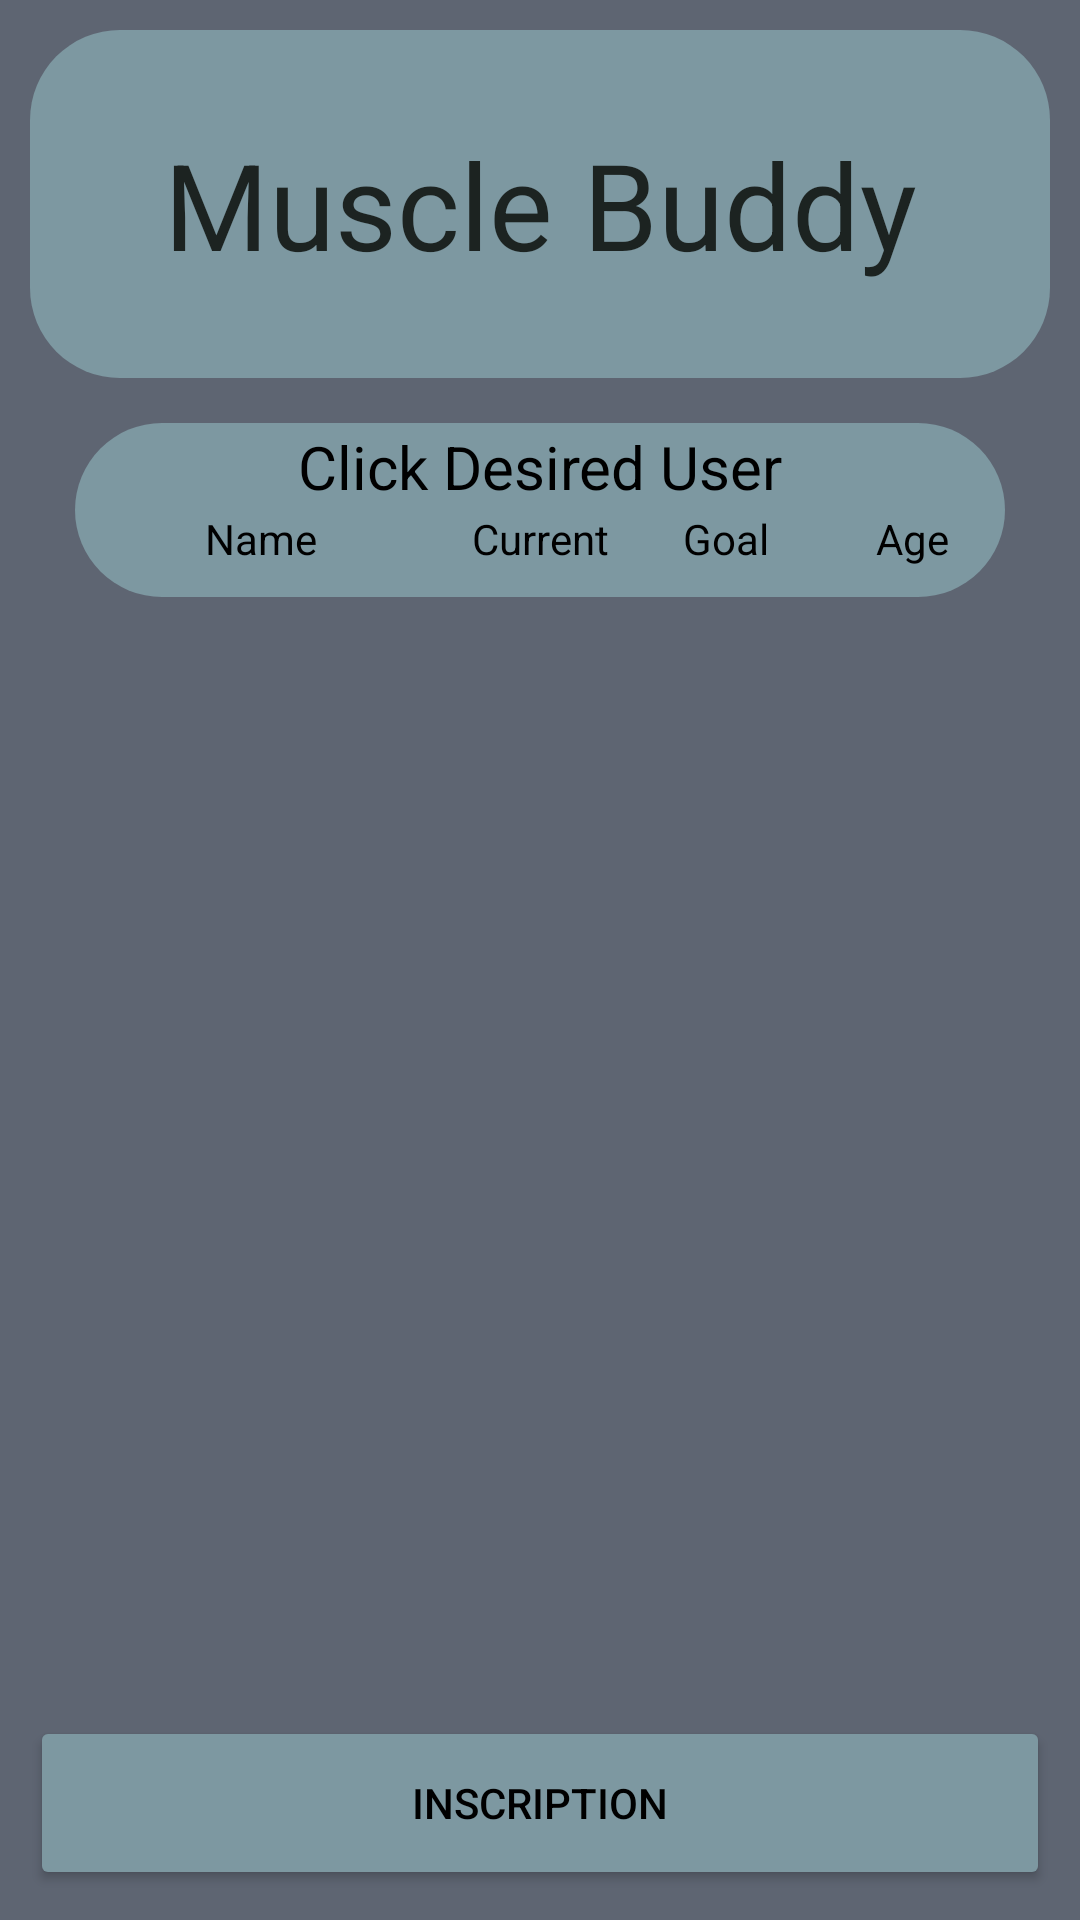

The Android layout XML behind this screen, and the referenced resources:
<!-- AndroidManifest.xml: application theme Theme.MuscleBuddy -->
<!-- res/layout/activity_main.xml -->
<?xml version="1.0" encoding="utf-8"?>
<androidx.constraintlayout.widget.ConstraintLayout xmlns:android="http://schemas.android.com/apk/res/android"
    xmlns:app="http://schemas.android.com/apk/res-auto"
    xmlns:tools="http://schemas.android.com/tools"
    android:layout_width="match_parent"
    android:layout_height="match_parent"
    tools:context=".MainActivity">

    <LinearLayout
        android:layout_width="match_parent"
        android:layout_height="match_parent"
        android:orientation="vertical"
        android:background="#5E6572">

        <TextView
            android:layout_width="match_parent"
            android:layout_height="0dp"
            android:text="Muscle Buddy"
            android:textSize="40dp"
            android:gravity="center"
            android:background="@drawable/rounded_corner_title"
            android:textColor="#1C2321"
            android:layout_margin="10dp"
            android:layout_weight="20"/>


        <LinearLayout
            android:layout_width="match_parent"
            android:layout_height="0dp"
            android:layout_weight="10"
            android:orientation="vertical"
            android:background="@drawable/rounded_corner_title"
            android:layout_marginHorizontal="25dp"
            android:layout_marginTop="5dp"
            android:layout_marginBottom="15dp">

            <LinearLayout
                android:layout_width="match_parent"
                android:layout_height="match_parent"
                android:layout_weight="1"
                android:orientation="horizontal">

                <TextView
                    android:layout_width="0dp"
                    android:layout_height="match_parent"
                    android:layout_weight="1"
                    android:gravity="center"
                    android:text="Click Desired User"
                    android:textColor="#000000"
                    android:textSize="20dp"/>
            </LinearLayout>

            <LinearLayout
                android:layout_width="match_parent"
                android:layout_height="match_parent"
                android:layout_weight="1"
                android:orientation="horizontal">

                <TextView
                    android:layout_width="0dp"
                    android:layout_height="wrap_content"
                    android:layout_weight="40"
                    android:text="Name"
                    android:textColor="#000000"
                    android:gravity="center"/>

                <TextView
                    android:layout_width="0dp"
                    android:layout_height="wrap_content"
                    android:layout_weight="20"
                    android:text="Current"
                    android:textColor="#000000"
                    android:gravity="center"/>

                <TextView
                    android:layout_width="0dp"
                    android:layout_height="wrap_content"
                    android:layout_weight="20"
                    android:text="Goal"
                    android:textColor="#000000"
                    android:gravity="center"/>

                <TextView
                    android:layout_width="0dp"
                    android:layout_height="wrap_content"
                    android:layout_weight="20"
                    android:text="Age"
                    android:textColor="#000000"
                    android:gravity="center"/>
            </LinearLayout>

        </LinearLayout>

        <ScrollView
            android:layout_width="match_parent"
            android:layout_height="0dp"
            android:layout_weight="60">

            <LinearLayout
                android:id="@+id/scrollViewList"
                android:layout_width="match_parent"
                android:layout_height="match_parent"
                android:orientation="vertical"
                android:layout_marginHorizontal="25dp">

            </LinearLayout>
        </ScrollView>

        <Button
            android:id="@+id/inscription"
            android:layout_width="match_parent"
            android:layout_height="0dp"
            android:layout_margin="10dp"
            android:text="Inscription"
            android:layout_weight="10"
            android:backgroundTint="#7D98A1"
            android:textColor="#000000"/>
    </LinearLayout>
</androidx.constraintlayout.widget.ConstraintLayout>
<!-- resources referenced by this layout -->
<resources>
  <!-- drawable rounded_corner_title (drawable) -->
  <?xml version="1.0" encoding="utf-8"?>
  <shape xmlns:android="http://schemas.android.com/apk/res/android">
      <solid android:color="#7D98A1"/>
      <corners android:radius="30dp"/>
  </shape>
  <style name="Theme.MuscleBuddy" parent="Base.Theme.MuscleBuddy" />
  <style name="Base.Theme.MuscleBuddy" parent="Theme.Material3.DayNight.NoActionBar">
          
          
      </style>
</resources>
